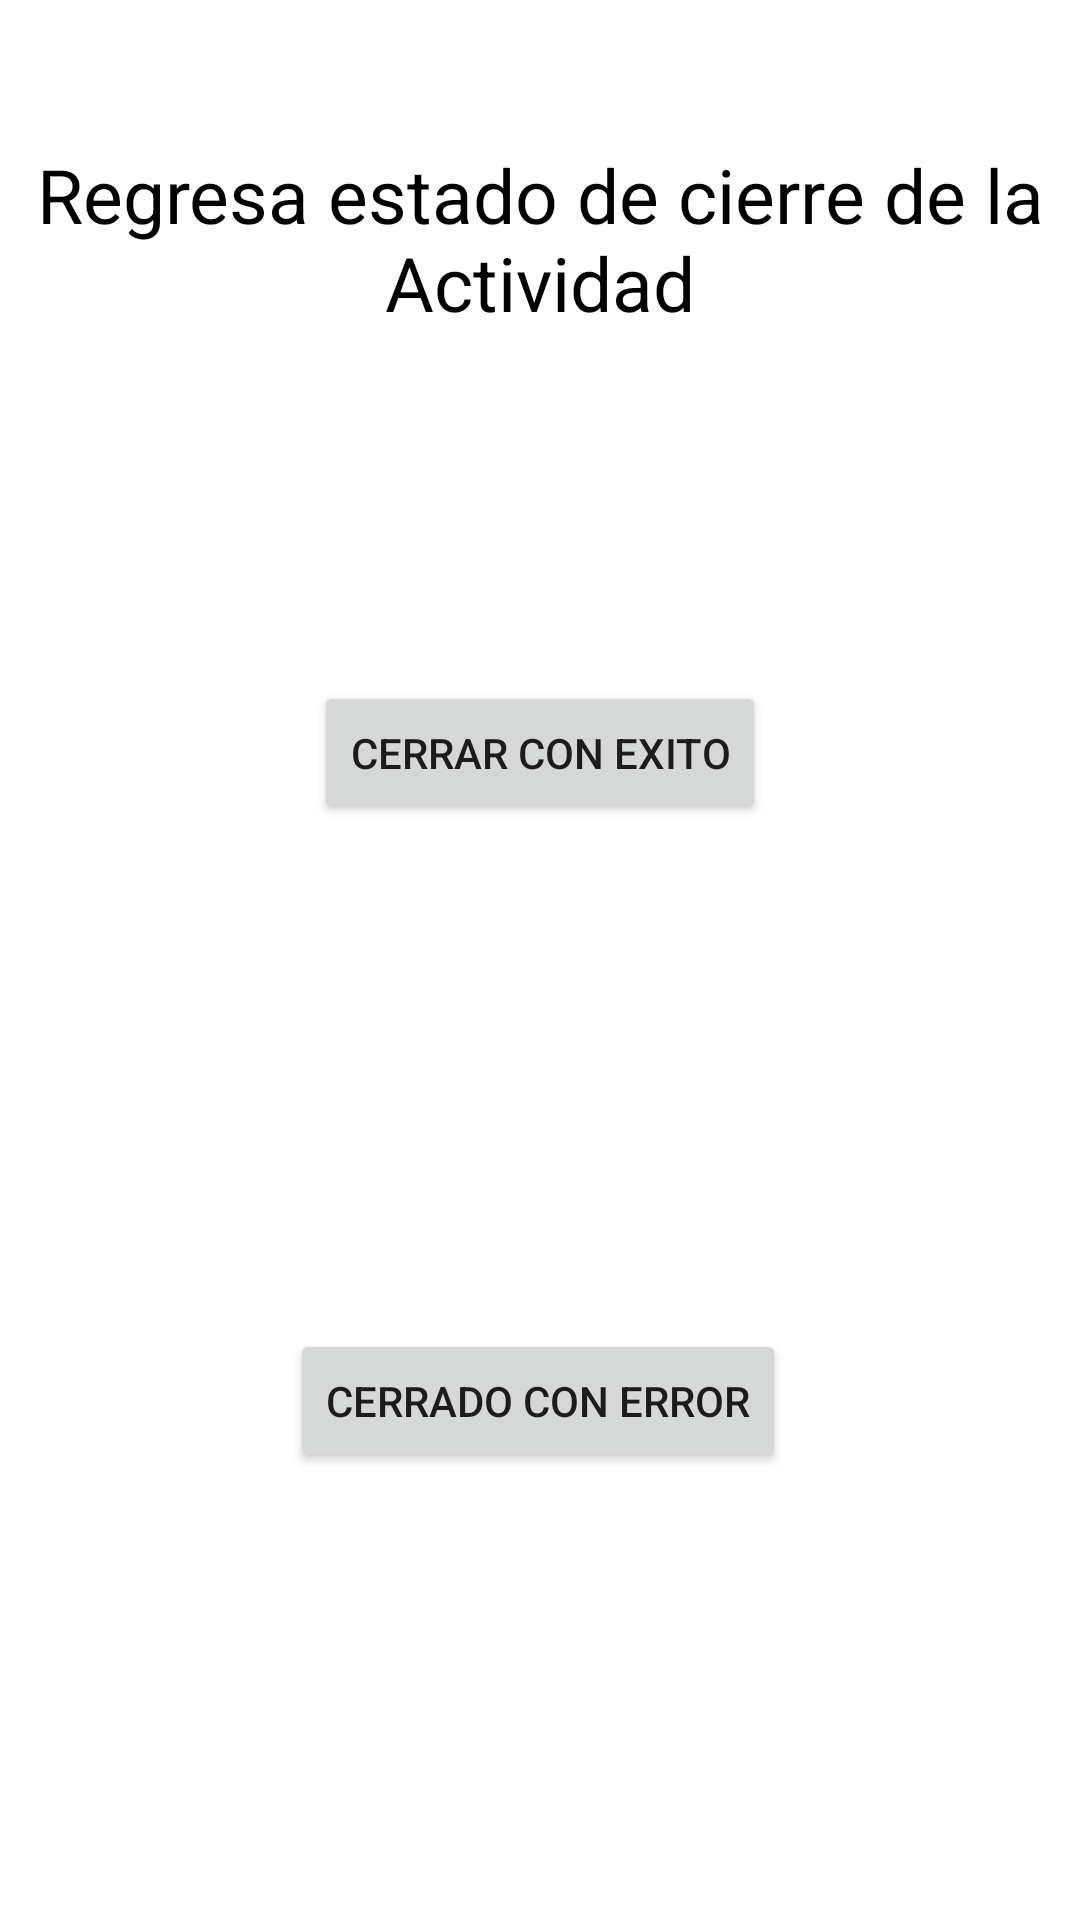

Layout XML and referenced resources for this Android screen:
<!-- AndroidManifest.xml: application theme Theme.P4_7s21 -->
<!-- res/layout/activity_regresa.xml -->
<?xml version="1.0" encoding="utf-8"?>
<androidx.constraintlayout.widget.ConstraintLayout xmlns:android="http://schemas.android.com/apk/res/android"
    xmlns:app="http://schemas.android.com/apk/res-auto"
    xmlns:tools="http://schemas.android.com/tools"
    android:layout_width="match_parent"
    android:layout_height="match_parent">

    <androidx.constraintlayout.widget.ConstraintLayout
        android:layout_width="match_parent"
        android:layout_height="match_parent"
        tools:context=".RegresaActivity">

        <Button
            android:id="@+id/p4btncancel"
            android:layout_width="wrap_content"
            android:layout_height="wrap_content"
            android:layout_marginTop="168dp"
            android:text="cerrado con error"
            app:layout_constraintEnd_toEndOf="parent"
            app:layout_constraintHorizontal_bias="0.497"
            app:layout_constraintStart_toStartOf="parent"
            app:layout_constraintTop_toBottomOf="@+id/p4btnok" />

        <Button
            android:id="@+id/p4btnok"
            android:layout_width="wrap_content"
            android:layout_height="wrap_content"
            android:layout_marginTop="116dp"
            android:text="cerrar con exito"
            app:layout_constraintEnd_toEndOf="parent"
            app:layout_constraintStart_toStartOf="parent"
            app:layout_constraintTop_toBottomOf="@+id/textView6" />

        <TextView
            android:id="@+id/textView6"
            android:layout_width="wrap_content"
            android:layout_height="wrap_content"
            android:layout_marginTop="48dp"
            android:gravity="center"
            android:text="Regresa estado de cierre de la Actividad"
            android:textColor="@color/black"
            android:textSize="25sp"
            app:layout_constraintEnd_toEndOf="parent"
            app:layout_constraintStart_toStartOf="parent"
            app:layout_constraintTop_toTopOf="parent" />
    </androidx.constraintlayout.widget.ConstraintLayout>
</androidx.constraintlayout.widget.ConstraintLayout>
<!-- resources referenced by this layout -->
<resources>
  <style name="Theme.P4_7s21" parent="Theme.MaterialComponents.DayNight.DarkActionBar">
          
          <item name="colorPrimary">@color/purple_500</item>
          <item name="colorPrimaryVariant">@color/purple_700</item>
          <item name="colorOnPrimary">@color/white</item>
          
          <item name="colorSecondary">@color/teal_200</item>
          <item name="colorSecondaryVariant">@color/teal_700</item>
          <item name="colorOnSecondary">@color/black</item>
          
          <item name="android:statusBarColor">?attr/colorPrimaryVariant</item>
          
      </style>
  <!-- not gathered from this repository: default colours our renderer supplied (Android Studio template values) -->
  <color name="purple_500">#FF6200EE</color>
  <color name="purple_700">#FF3700B3</color>
  <color name="teal_200">#FF03DAC5</color>
  <color name="teal_700">#FF018786</color>
  <color name="black">#FF000000</color>
  <color name="white">#FFFFFFFF</color>
</resources>
